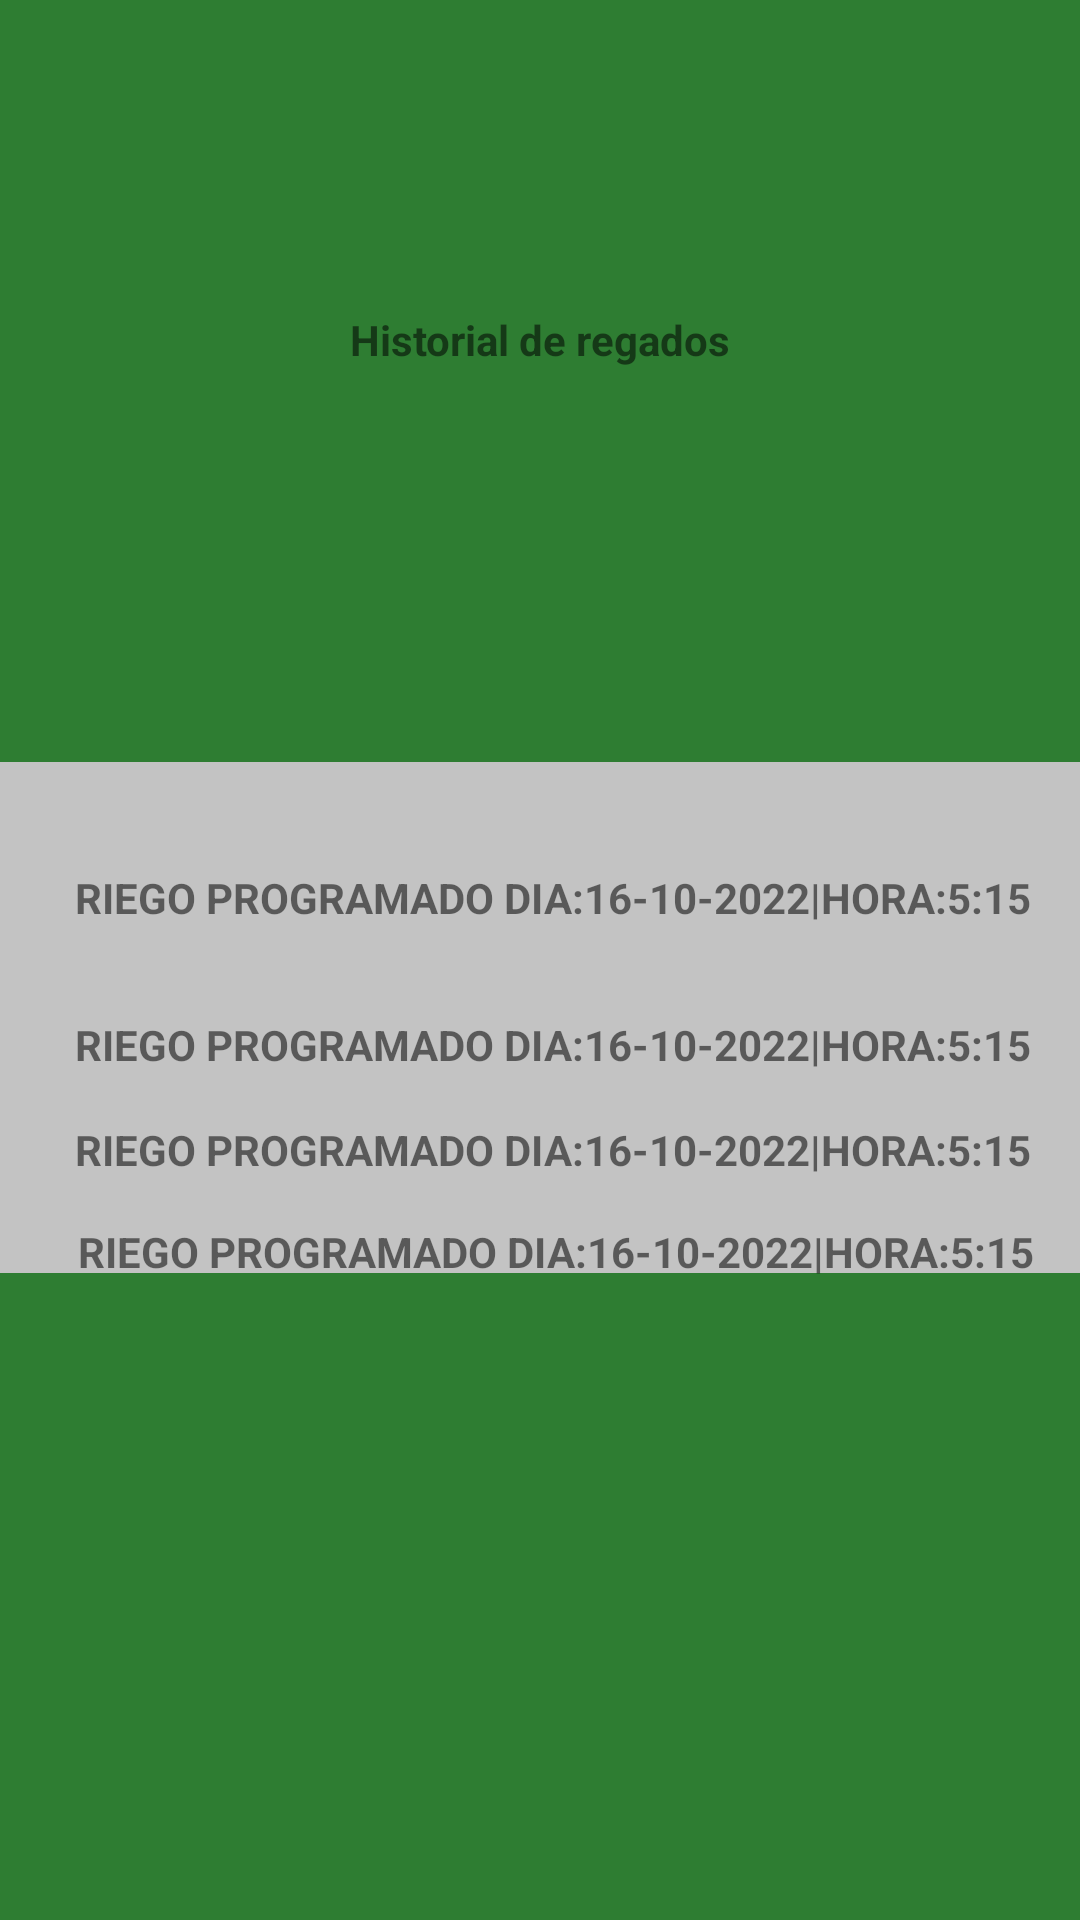

Write the Android layout XML for this screen, with the resource values it uses.
<!-- AndroidManifest.xml: application theme Theme.RiegoEv -->
<!-- res/layout/fragment_historial.xml -->
<?xml version="1.0" encoding="utf-8"?>
<androidx.constraintlayout.widget.ConstraintLayout xmlns:android="http://schemas.android.com/apk/res/android"
    xmlns:app="http://schemas.android.com/apk/res-auto"
    xmlns:tools="http://schemas.android.com/tools"
    android:id="@+id/linearLayout2"
    android:layout_width="match_parent"
    android:layout_height="match_parent"
    android:background="#2e7d32"
    android:orientation="vertical"
    tools:context=".Historial">

    <ImageView
        android:id="@+id/imageView5"
        android:layout_width="wrap_content"
        android:layout_height="wrap_content"
        android:src="@drawable/ad"
        app:layout_constraintBottom_toBottomOf="parent"
        app:layout_constraintStart_toStartOf="parent"
        app:layout_constraintTop_toBottomOf="@+id/textView36" />

    <TextView
        android:id="@+id/textView36"
        android:layout_width="wrap_content"
        android:layout_height="wrap_content"
        android:layout_marginTop="19dp"
        android:text="@string/historialr"
        android:textStyle="bold"
        app:layout_constraintBottom_toTopOf="@+id/imageView5"
        app:layout_constraintEnd_toEndOf="parent"
        app:layout_constraintStart_toStartOf="parent"
        app:layout_constraintTop_toTopOf="parent"
        app:layout_constraintVertical_chainStyle="packed" />

    <TextView
        android:id="@+id/textView40"
        android:layout_width="wrap_content"
        android:layout_height="wrap_content"
        android:layout_marginStart="25dp"
        android:layout_marginTop="167dp"
        android:text="@string/historia1"
        android:textStyle="bold"
        app:layout_constraintStart_toStartOf="parent"
        app:layout_constraintTop_toTopOf="@+id/imageView5" />

    <TextView
        android:id="@+id/textView41"
        android:layout_width="wrap_content"
        android:layout_height="wrap_content"
        android:layout_marginStart="25dp"
        android:layout_marginTop="16dp"
        android:text="@string/historia1"
        android:textStyle="bold"
        app:layout_constraintStart_toStartOf="parent"
        app:layout_constraintTop_toBottomOf="@+id/textView42" />

    <TextView
        android:id="@+id/textView42"
        android:layout_width="wrap_content"
        android:layout_height="wrap_content"
        android:layout_marginStart="25dp"
        android:layout_marginTop="30dp"
        android:text="@string/historia1"
        android:textStyle="bold"
        app:layout_constraintStart_toStartOf="parent"
        app:layout_constraintTop_toBottomOf="@+id/textView40" />

    <TextView
        android:id="@+id/textView43"
        android:layout_width="wrap_content"
        android:layout_height="wrap_content"
        android:layout_marginStart="1dp"
        android:layout_marginTop="15dp"
        android:text="@string/historia1"
        android:textStyle="bold"
        app:layout_constraintStart_toStartOf="@+id/textView41"
        app:layout_constraintTop_toBottomOf="@+id/textView41" />

</androidx.constraintlayout.widget.ConstraintLayout>
<!-- resources referenced by this layout -->
<resources>
  <!-- drawable ad: png bitmap (drawable, 2575 bytes) -->
  <string name="historia1">RIEGO PROGRAMADO DIA:16-10-2022|HORA:5:15</string>
  <string name="historialr">Historial de regados</string>
  <style name="Theme.RiegoEv" parent="Theme.MaterialComponents.DayNight.DarkActionBar">
          
          <item name="colorPrimary">@color/purple_500</item>
          <item name="colorPrimaryVariant">@color/purple_700</item>
          <item name="colorOnPrimary">@color/white</item>
          
          <item name="colorSecondary">@color/teal_200</item>
          <item name="colorSecondaryVariant">@color/teal_700</item>
          <item name="colorOnSecondary">@color/black</item>
          
          <item name="android:statusBarColor" tools:targetApi="l">?attr/colorPrimaryVariant</item>
          
      </style>
  <!-- not gathered from this repository: default colours our renderer supplied (Android Studio template values) -->
  <color name="purple_500">#FF6200EE</color>
  <color name="purple_700">#FF3700B3</color>
  <color name="teal_200">#FF03DAC5</color>
  <color name="teal_700">#FF018786</color>
  <color name="black">#FF000000</color>
  <color name="white">#FFFFFFFF</color>
</resources>
